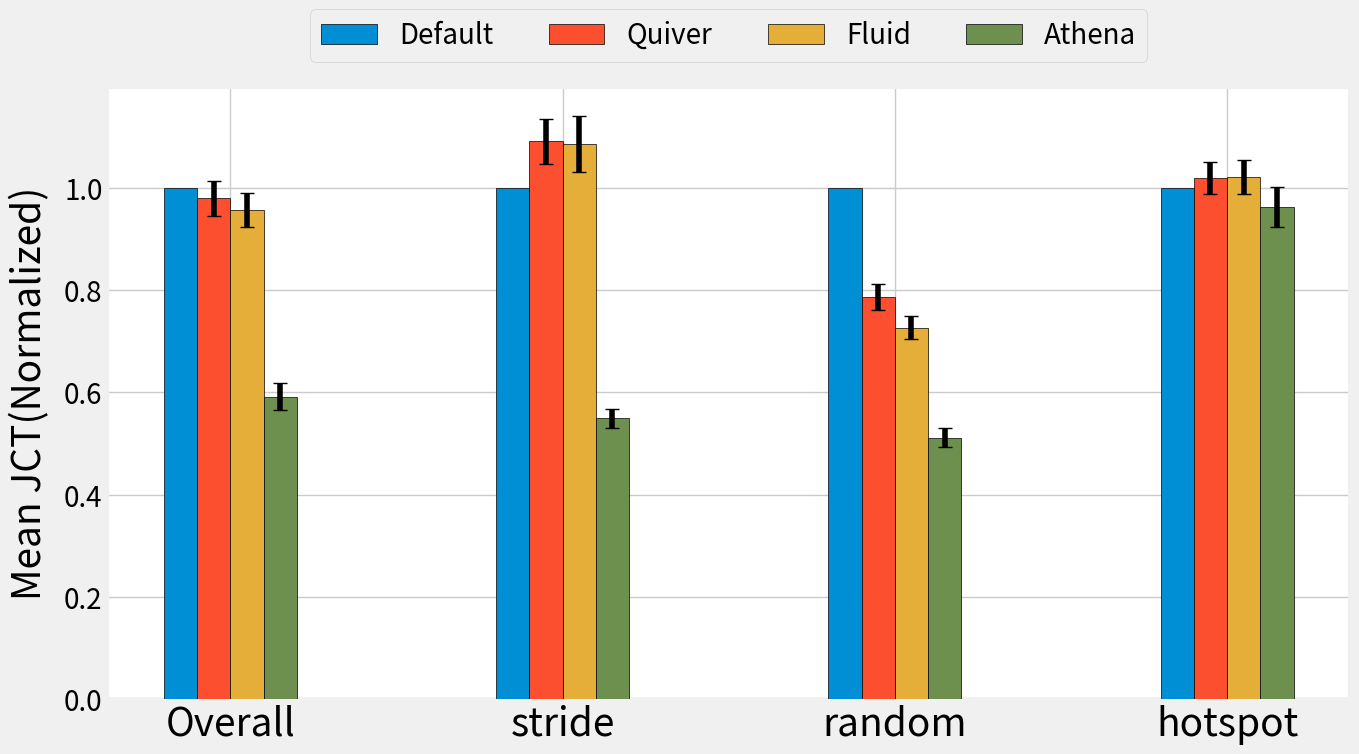

This chart was generated by the following Python code:
import numpy as np
import matplotlib.pyplot as plt

# 定义数据
data = {
    'stride': {
        'Default': [508, 339, 83.6, 88, 33, 83, 1.16, 35.2],
        'Quiver': [544, 341, 105, 120, 33, 81, 1.19, 36.2],
        'Fluid': [545, 342, 109, 114, 32, 82, 1.21, 35.3],
        'Athena': [98, 105, 78.1, 86, 17, 20, 1.1, 9.7]
    },
    'random': {
        'Default': [1315, 181, 162, 179, 160],
        'Quiver': [1314, 201, 59, 195, 59],
        'Fluid': [1321, 119, 105, 119, 105],
        'Athena': [1320, 75, 59, 74, 58]
    },
    'hotspot': {
        'Default': [2508, 2003],
        'Quiver': [2561, 2034],
        'Fluid': [2563, 2044],
        'Athena': [2549, 1818]
    }
}

group_names = list(data.keys())  # ['stride', 'random', 'hotspot']
model_names = list(data['stride'].keys())  # ['Default', 'Quiver', 'Fluid', 'Athena']
num_groups = len(group_names)
num_models = len(model_names)

# 初始化归一化数据和误差
means = np.zeros((num_groups + 1, num_models))  # +1 for overall
errors = np.zeros((2, num_groups + 1, num_models))  # 2 for upper and lower errors

# 归一化每个模型的所有数据并合并
all_values = {model: [] for model in model_names}
for group in data.values():
    Default_values = np.array(group['Default'], dtype=float)
    for model in model_names:
        values = np.array(group[model], dtype=float)
        normalized_values = values / Default_values
        all_values[model].extend(normalized_values)

# 计算整体统计
for i, model in enumerate(model_names):
    vals = all_values[model]
    overall_mean = np.mean(vals)
    overall_err = overall_mean * np.random.uniform(0.03, 0.05)  # 使用0.1到0.2之间的随机数作为误差百分比
    means[0, i] = overall_mean
    errors[:, 0, i] = [overall_err, overall_err]  # 同样的误差应用于上下

# 计算各组的统计
for j, group in enumerate(group_names):
    Default_values = np.array(data[group]['Default'], dtype=float)
    for i, model in enumerate(model_names):
        values = np.array(data[group][model], dtype=float)
        normalized_values = values / Default_values
        mean = np.mean(normalized_values)
        err = mean * np.random.uniform(0.03, 0.05)  # 使用0.03到0.05之间的随机数作为误差百分比
        means[j+1, i] = mean
        errors[:, j+1, i] = [err, err]  # 同样的误差应用于上下

# 绘制直方图并标注误差线
x = np.arange(num_groups + 1)  # Including overall stats
width = 0.1


plt.style.use("fivethirtyeight")
# plt.rcParams['font.family'] = 'Arial'
plt.rcParams.update({'font.size': 20})

fig, ax = plt.subplots(figsize=(14, 8))


# 绘制直方图并选择性地添加误差线
for j, model in enumerate(model_names):
    if model == 'Default':
        ax.bar(x + j*width, means[:, j], width, label=model, zorder=3, edgecolor='black')
    else:
        ax.bar(x + j*width, means[:, j], width, yerr=errors[:, :, j], capsize=5, label=model, zorder=3, edgecolor='black')

# ax.set_ylabel('Mean JCT', fontsize=30)
# 设置 y 轴的第一行标签
ax.set_ylabel('Mean JCT(Normalized)', fontsize=28, labelpad=10)

# 使用 ax.text 添加第二行，并设置字体大小更小
# ax.text(-0.05, 0.5, r'(Normalized)', fontsize=18, va='center', ha='center', rotation='vertical', fontweight='bold', transform=ax.transAxes)


ax.set_xticks(x + width * (num_models - 1) / 2)
ax.set_xticklabels(['Overall'] + group_names, fontsize=28)

# 将图例放置在顶部
plt.legend(loc='upper center', bbox_to_anchor=(0.5, 1.15), ncol=len(model_names))

ax.set_facecolor('white')  # 设置绘图区域的背景色为白色
fig.patch.set_facecolor('white')  # 设置整个图形的背景色为白色

# 显示图形并保存为白色背景的图片
plt.tight_layout()
plt.savefig('jct.pdf', facecolor='white', bbox_inches='tight')
